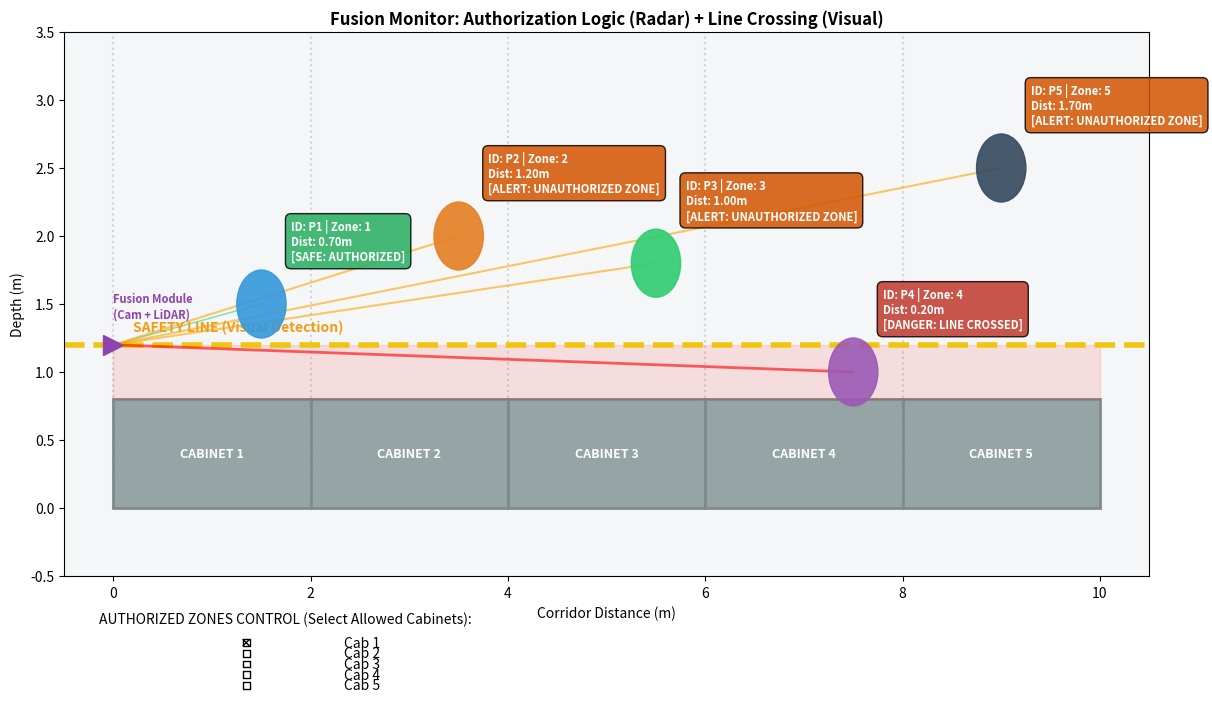

The matplotlib source for this figure:
import numpy as np
import matplotlib.pyplot as plt
from matplotlib.patches import Rectangle, Circle, Wedge, FancyBboxPatch
from matplotlib.lines import Line2D
from matplotlib.widgets import CheckButtons

# ================= 现场参数配置 =================
CORRIDOR_LENGTH = 10.0    # 过道长度
CORRIDOR_WIDTH = 3.5      # 过道宽度
CABINET_DEPTH = 0.8       # 机柜深度
YELLOW_LINE_Y = 1.2       # 黄线Y坐标
BUFFER_ZONE = 0.3         # 缓冲区
SENSOR_POS = (0, YELLOW_LINE_Y) # 传感器安装在过道起始端，正对黄线

class SafetyMonitorSimulation:
    def __init__(self):
        # 1. 界面布局 (留出底部给控制台)
        self.fig, self.ax = plt.subplots(figsize=(14, 8))
        self.fig.subplots_adjust(bottom=0.2) 
        
        # 兼容macOS的窗口标题设置
        try:
            if self.fig.canvas.manager:
                self.fig.canvas.manager.set_window_title('Digital Twin: Authorized Operation Monitor')
        except: pass

        # 2. 状态变量
        self.people_pos = [
            [1.5, 1.5], # P1 (Zone 1)
            [3.5, 2.0], # P2 (Zone 2)
            [5.5, 1.8], # P3 (Zone 3)
            [7.5, 1.0], # P4 (Zone 4 - 越线)
            [9.0, 2.5]  # P5 (Zone 5)
        ]
        self.authorized_zones = [True, False, False, False, False] # 默认只授权1号柜
        self.dragging_idx = None

        # 3. 初始化场景
        self.setup_environment()
        self.init_actors()
        self.init_ui_controls()
        
        # 4. 事件绑定
        self.fig.canvas.mpl_connect('button_press_event', self.on_click)
        self.fig.canvas.mpl_connect('motion_notify_event', self.on_drag)
        self.fig.canvas.mpl_connect('button_release_event', self.on_release)
        
        # 初始刷新
        self.update_logic()
        plt.show()

    def setup_environment(self):
        """绘制静态背景"""
        self.ax.set_xlim(-0.5, CORRIDOR_LENGTH + 0.5)
        self.ax.set_ylim(-0.5, CORRIDOR_WIDTH)
        self.ax.set_facecolor('#f4f6f7')
        self.ax.set_xlabel("Corridor Distance (m)")
        self.ax.set_ylabel("Depth (m)")
        self.ax.set_title("Fusion Monitor: Authorization Logic (Radar) + Line Crossing (Visual)", fontweight='bold')

        # A. 绘制机柜 (Zone 1-5)
        self.zone_width = CORRIDOR_LENGTH / 5
        for i in range(5):
            # 机柜矩形
            rect = Rectangle((i*self.zone_width, 0), self.zone_width, CABINET_DEPTH, 
                             facecolor='#95a5a6', edgecolor='#7f8c8d', lw=2)
            self.ax.add_patch(rect)
            # 地面区域文字
            self.ax.text(i*self.zone_width + self.zone_width/2, CABINET_DEPTH/2, 
                         f"CABINET {i+1}", ha='center', va='center', 
                         color='white', fontweight='bold', fontsize=9)
            # 虚线分隔
            self.ax.vlines(i*self.zone_width, 0, CORRIDOR_WIDTH, colors='gray', linestyles=':', alpha=0.3)

        # B. 绘制黄线
        self.ax.axhline(YELLOW_LINE_Y, color='#f1c40f', lw=4, ls='--')
        self.ax.text(0.2, YELLOW_LINE_Y + 0.1, "SAFETY LINE (Visual Detection)", color='#f39c12', fontweight='bold')

        # C. 绘制危险区
        self.ax.add_patch(Rectangle((0, CABINET_DEPTH), CORRIDOR_LENGTH, YELLOW_LINE_Y - CABINET_DEPTH, color='red', alpha=0.1))

        # D. 传感器图标 (移到黄线位置)
        self.ax.plot(SENSOR_POS[0], SENSOR_POS[1], marker='>', markersize=15, color='#8e44ad', zorder=20)
        self.ax.text(SENSOR_POS[0], SENSOR_POS[1]+0.2, "Fusion Module\n(Cam + LiDAR)", color='#8e44ad', fontsize=8, fontweight='bold')

    def init_actors(self):
        """初始化可拖动的人员和状态框"""
        self.actors = [] # 存 {'body': Circle, 'ray': Line, 'text': Annotation, 'box': Bbox}
        colors = ['#3498db', '#e67e22', '#2ecc71', '#9b59b6', '#34495e']
        
        for i in range(5):
            # 1. 人体圆点
            circle = Circle(self.people_pos[i], radius=0.25, color=colors[i], alpha=0.9, zorder=10)
            self.ax.add_patch(circle)
            
            # 2. 激光射线 (从传感器连向人)
            ray = Line2D([], [], color='#2ecc71', lw=1, alpha=0.6, linestyle='-')
            self.ax.add_line(ray)
            
            # 3. 状态信息框 (FancyBbox)
            # 我们使用 text 的 bbox 属性来实现跟随框
            text = self.ax.text(0, 0, "", fontsize=8, color='white', fontweight='bold',
                                ha='left', va='bottom', zorder=15,
                                bbox=dict(boxstyle="round,pad=0.5", fc="gray", alpha=0.9))
            
            self.actors.append({'body': circle, 'ray': ray, 'text': text})

    def init_ui_controls(self):
        """底部授权控制台"""
        # 在底部创建一个区域放 Checkbox
        ax_check = self.fig.add_axes([0.15, 0.05, 0.7, 0.08], frameon=False)
        ax_check.set_title("AUTHORIZED ZONES CONTROL (Select Allowed Cabinets):", fontsize=10, loc='left')
        
        labels = [f'Cab {i+1}' for i in range(5)]
        # 默认只有 Cab 1 是 True
        visibility = [True, False, False, False, False]
        
        self.check = CheckButtons(ax_check, labels, visibility)
        
        # 绑定点击事件
        def func(label):
            idx = int(label.split(' ')[1]) - 1
            self.authorized_zones[idx] = not self.authorized_zones[idx]
            self.update_logic() # 点击后立即刷新状态
            self.fig.canvas.draw_idle()
            
        self.check.on_clicked(func)

    def update_logic(self):
        """核心业务逻辑：融合判断位置、授权和越线"""
        
        for i, actor in enumerate(self.actors):
            px, py = self.people_pos[i]
            
            # 1. 计算当前所在的 Zone (雷达 X轴定位)
            current_zone_idx = int(px // self.zone_width)
            current_zone_idx = max(0, min(current_zone_idx, 4)) # 限制在0-4
            
            # 2. 计算距离机柜的距离 (雷达 Y轴测距)
            dist_to_cabinet = py - CABINET_DEPTH
            dist_to_line = py - YELLOW_LINE_Y
            
            # 3. 状态判定机 (Status Machine)
            # 优先级：越线 (视觉) > 未授权 (雷达逻辑) > 预警 > 安全
            
            status_text = ""
            box_color = "gray"
            
            is_authorized = self.authorized_zones[current_zone_idx]
            
            # A. 判定越线 (DANGER)
            if py < YELLOW_LINE_Y:
                status_text = "DANGER: LINE CROSSED"
                box_color = "#c0392b" # 红色
                actor['ray'].set_color('red')
                actor['ray'].set_linewidth(2)
            
            # B. 判定未授权 (UNAUTHORIZED)
            elif not is_authorized:
                status_text = "ALERT: UNAUTHORIZED ZONE"
                box_color = "#d35400" # 深橙色
                actor['ray'].set_color('orange')
                actor['ray'].set_linewidth(1.5)
                
            # C. 判定预警 (WARNING)
            elif py < YELLOW_LINE_Y + BUFFER_ZONE:
                status_text = "WARNING: TOO CLOSE"
                box_color = "#f39c12" # 橙色
                actor['ray'].set_color('#f1c40f')
            
            # D. 安全 (SAFE)
            else:
                status_text = "SAFE: AUTHORIZED"
                box_color = "#27ae60" # 绿色
                actor['ray'].set_color('#2ecc71')
                actor['ray'].set_linewidth(1)

            # 4. 更新UI显示
            # 更新圆点位置
            actor['body'].center = (px, py)
            
            # 更新射线 (从传感器到人)
            actor['ray'].set_data([SENSOR_POS[0], px], [SENSOR_POS[1], py])
            
            # 更新文字框内容
            display_str = (f"ID: P{i+1} | Zone: {current_zone_idx+1}\n"
                           f"Dist: {dist_to_cabinet:.2f}m\n"
                           f"[{status_text}]")
            
            actor['text'].set_text(display_str)
            actor['text'].set_position((px + 0.3, py + 0.3)) # 文字显示在人旁边
            actor['text'].set_bbox(dict(boxstyle="round,pad=0.5", fc=box_color, alpha=0.85))

    # ================= 鼠标交互 =================
    def on_click(self, event):
        if event.inaxes != self.ax: return
        for i, pos in enumerate(self.people_pos):
            dist = np.sqrt((pos[0]-event.xdata)**2 + (pos[1]-event.ydata)**2)
            if dist < 0.4:
                self.dragging_idx = i
                break

    def on_drag(self, event):
        if self.dragging_idx is None or event.inaxes != self.ax: return
        
        # 限制拖拽范围
        new_x = max(0.1, min(CORRIDOR_LENGTH-0.1, event.xdata))
        new_y = max(CABINET_DEPTH-0.2, min(CORRIDOR_WIDTH-0.1, event.ydata))
        
        self.people_pos[self.dragging_idx] = [new_x, new_y]
        self.update_logic() # 实时刷新逻辑
        self.fig.canvas.draw_idle()

    def on_release(self, event):
        self.dragging_idx = None

# 启动
sim = SafetyMonitorSimulation()